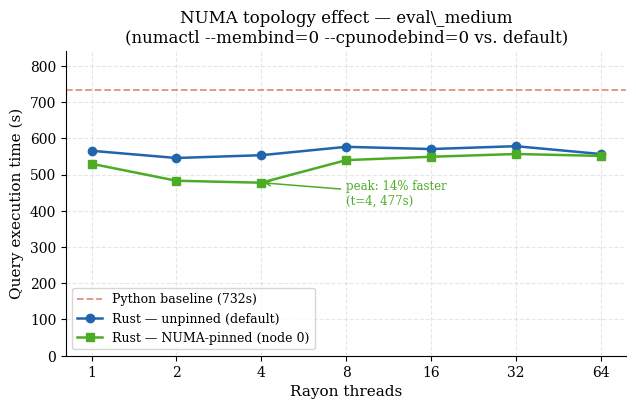
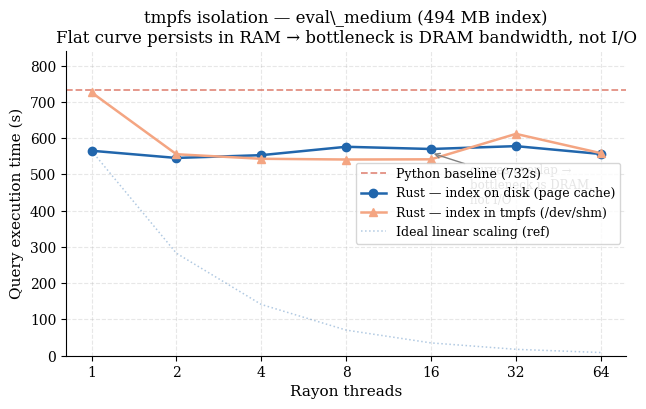
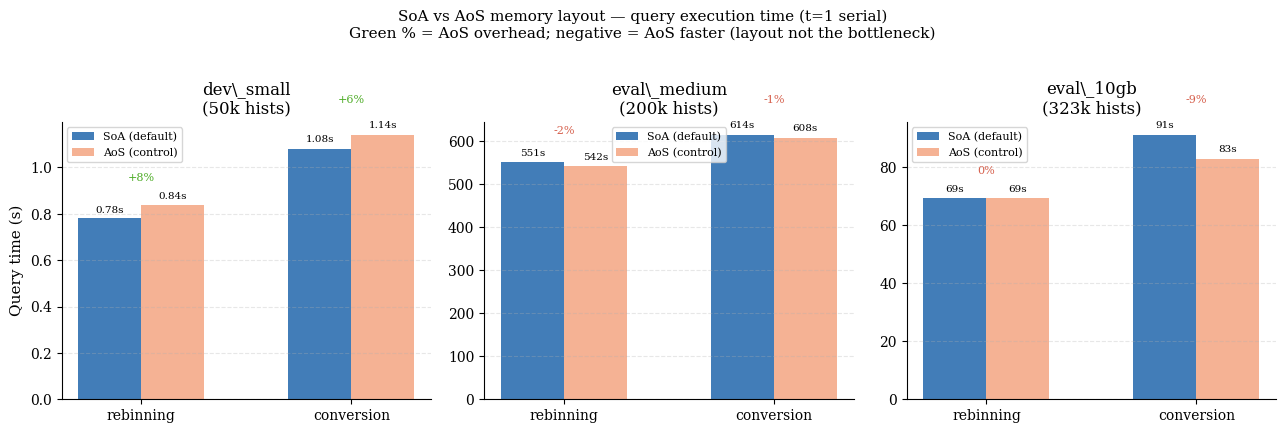
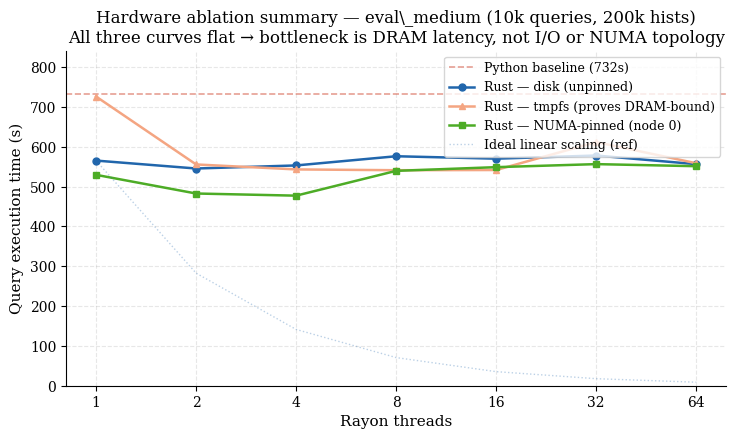
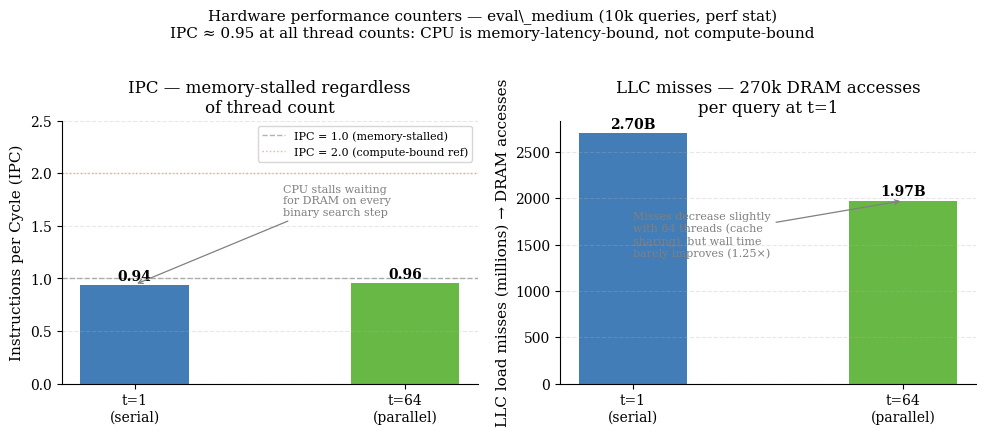

Write the Python code that produced these figures, in order.
"""
Generates figures for hardware-level ablation experiments:
  fig5_numa_vs_unpinned.pdf/png   — NUMA-pinned vs unpinned thread sweep
  fig6_tmpfs_vs_disk.pdf/png      — tmpfs vs disk (proves DRAM-bound, not I/O)
  fig7_soa_vs_aos.pdf/png         — SoA vs AoS across datasets and modes
  fig8_all_curves.pdf/png         — combined: disk / tmpfs / numa on one axes
  fig10_roofline_perf.pdf/png     — perf stat: IPC + LLC misses at t=1 vs t=64
"""

import matplotlib
matplotlib.use("Agg")
import matplotlib.pyplot as plt
import matplotlib.ticker as ticker
import numpy as np
from pathlib import Path

OUT = Path("analysis/figures")
OUT.mkdir(parents=True, exist_ok=True)

plt.rcParams.update({
    "font.family": "serif", "font.size": 11,
    "axes.titlesize": 12, "axes.labelsize": 11,
    "xtick.labelsize": 10, "ytick.labelsize": 10,
    "legend.fontsize": 9, "figure.dpi": 150,
    "axes.spines.top": False, "axes.spines.right": False,
    "axes.grid": True, "grid.alpha": 0.3, "grid.linestyle": "--",
})

THREADS = [1, 2, 4, 8, 16, 32, 64]
PYTHON  = 732.1   # eval_medium Python baseline

# ── Data ──────────────────────────────────────────────────────────────────────

unpinned = [565.5, 545.6, 553.3, 576.4, 570.3, 578.2, 556.5]
numa     = [529.7, 482.8, 477.4, 539.7, 549.0, 556.6, 551.4]
disk     = unpinned   # same experiment
tmpfs    = [726.4, 555.8, 543.3, 541.3, 541.8, 612.0, 558.8]

soa_aos = {
    # (dataset, mode): (soa_t, aos_t)
    ("dev_small",   "rebinning"):  (0.78,  0.84),
    ("dev_small",   "conversion"): (1.08,  1.14),
    ("eval_medium", "rebinning"):  (551.3, 541.6),
    ("eval_medium", "conversion"): (614.5, 608.5),
    ("eval_10gb",   "rebinning"):  (69.3,  69.3),
    ("eval_10gb",   "conversion"): (91.0,  82.8),
}

BLUE   = "#2166ac"
RED    = "#d6604d"
GREEN  = "#4dac26"
ORANGE = "#f4a582"
PURPLE = "#762a83"

def save(fig, name):
    for ext in ("pdf", "png"):
        fig.savefig(OUT / f"{name}.{ext}", dpi=300, bbox_inches="tight")
    plt.close(fig)
    print(f"  Saved: {name}.pdf/.png")


# ── Fig 5: NUMA pinned vs unpinned ───────────────────────────────────────────
def fig5_numa():
    fig, ax = plt.subplots(figsize=(6.5, 4.2))

    ax.axhline(PYTHON, color=RED, linestyle="--", lw=1.3,
               label=f"Python baseline ({PYTHON:.0f}s)", alpha=0.7)
    ax.plot(THREADS, unpinned, color=BLUE, marker="o", lw=1.8, ms=6,
            label="Rust — unpinned (default)")
    ax.plot(THREADS, numa, color=GREEN, marker="s", lw=1.8, ms=6,
            label="Rust — NUMA-pinned (node 0)")

    # Annotate best NUMA improvement
    best_idx = int(np.argmin(numa))
    improvement = (unpinned[best_idx] - numa[best_idx]) / unpinned[best_idx] * 100
    ax.annotate(
        f"peak: {improvement:.0f}% faster\n(t={THREADS[best_idx]}, {numa[best_idx]:.0f}s)",
        xy=(THREADS[best_idx], numa[best_idx]),
        xytext=(THREADS[best_idx] + 4, numa[best_idx] - 60),
        fontsize=8.5, color=GREEN,
        arrowprops=dict(arrowstyle="->", color=GREEN, lw=1.1),
    )

    ax.set_xscale("log", base=2)
    ax.set_xticks(THREADS)
    ax.get_xaxis().set_major_formatter(ticker.ScalarFormatter())
    ax.set_xlabel("Rayon threads")
    ax.set_ylabel("Query execution time (s)")
    ax.set_title("NUMA topology effect — eval\\_medium\n"
                 "(numactl --membind=0 --cpunodebind=0 vs. default)")
    ax.legend()
    ax.set_ylim(0, PYTHON * 1.15)
    fig.tight_layout()
    save(fig, "fig5_numa_vs_unpinned")


# ── Fig 6: tmpfs vs disk ──────────────────────────────────────────────────────
def fig6_tmpfs():
    fig, ax = plt.subplots(figsize=(6.5, 4.2))

    ax.axhline(PYTHON, color=RED, linestyle="--", lw=1.3,
               label=f"Python baseline ({PYTHON:.0f}s)", alpha=0.7)
    ax.plot(THREADS, disk, color=BLUE, marker="o", lw=1.8, ms=6,
            label="Rust — index on disk (page cache)")
    ax.plot(THREADS, tmpfs, color=ORANGE, marker="^", lw=1.8, ms=6,
            label="Rust — index in tmpfs (/dev/shm)")

    # Ideal scaling reference
    ideal = [disk[0] / t for t in THREADS]
    ax.plot(THREADS, ideal, color=BLUE, linestyle=":", lw=1.1, alpha=0.35,
            label="Ideal linear scaling (ref)")

    ax.annotate("curves overlap →\nbottleneck is DRAM,\nnot I/O",
                xy=(16, np.mean(tmpfs[2:6])),
                xytext=(22, np.mean(tmpfs[2:6]) - 140),
                fontsize=8.5, color="gray",
                arrowprops=dict(arrowstyle="->", color="gray", lw=1.0))

    ax.set_xscale("log", base=2)
    ax.set_xticks(THREADS)
    ax.get_xaxis().set_major_formatter(ticker.ScalarFormatter())
    ax.set_xlabel("Rayon threads")
    ax.set_ylabel("Query execution time (s)")
    ax.set_title("tmpfs isolation — eval\\_medium (494 MB index)\n"
                 "Flat curve persists in RAM → bottleneck is DRAM bandwidth, not I/O")
    ax.legend()
    ax.set_ylim(0, PYTHON * 1.15)
    fig.tight_layout()
    save(fig, "fig6_tmpfs_vs_disk")


# ── Fig 7: SoA vs AoS ────────────────────────────────────────────────────────
def fig7_soa_aos():
    fig, axes = plt.subplots(1, 3, figsize=(13, 4.2), sharey=False)

    datasets = ["dev_small", "eval_medium", "eval_10gb"]
    titles   = ["dev\\_small\n(50k hists)", "eval\\_medium\n(200k hists)", "eval\\_10gb\n(323k hists)"]
    modes    = ["rebinning", "conversion"]
    x        = np.array([0, 1])
    w        = 0.3

    for ax, ds, title in zip(axes, datasets, titles):
        soa_times = [soa_aos[(ds, m)][0] for m in modes]
        aos_times = [soa_aos[(ds, m)][1] for m in modes]

        b1 = ax.bar(x - w/2, soa_times, w, label="SoA (default)", color=BLUE,   alpha=0.85)
        b2 = ax.bar(x + w/2, aos_times, w, label="AoS (control)", color=ORANGE, alpha=0.85)

        for bars in [b1, b2]:
            for bar in bars:
                h = bar.get_height()
                label = f"{h:.2f}s" if h < 10 else f"{h:.0f}s"
                ax.text(bar.get_x() + bar.get_width()/2, h * 1.02,
                        label, ha="center", va="bottom", fontsize=7.5)

        # Annotate % difference
        for i, (s, a) in enumerate(zip(soa_times, aos_times)):
            diff = (a - s) / s * 100
            sign = "+" if diff > 0 else ""
            ax.text(x[i], max(s, a) * 1.12, f"{sign}{diff:.0f}%",
                    ha="center", fontsize=8, color=GREEN if diff > 0 else RED)

        ax.set_xticks(x)
        ax.set_xticklabels(modes)
        ax.set_title(f"{title}")
        ax.set_ylabel("Query time (s)" if ax == axes[0] else "")
        ax.legend(fontsize=8)
        ax.spines["top"].set_visible(False)
        ax.spines["right"].set_visible(False)
        ax.grid(True, axis="y", alpha=0.3, linestyle="--")
        ax.grid(False, axis="x")

    fig.suptitle("SoA vs AoS memory layout — query execution time (t=1 serial)\n"
                 "Green % = AoS overhead; negative = AoS faster (layout not the bottleneck)",
                 fontsize=11, y=1.02)
    fig.tight_layout()
    save(fig, "fig7_soa_vs_aos")


# ── Fig 8: All curves on one plot ────────────────────────────────────────────
def fig8_all_curves():
    fig, ax = plt.subplots(figsize=(7.5, 4.5))

    ax.axhline(PYTHON, color=RED, linestyle="--", lw=1.2,
               label=f"Python baseline ({PYTHON:.0f}s)", alpha=0.6)
    ax.plot(THREADS, disk,  color=BLUE,   marker="o", lw=1.8, ms=5,
            label="Rust — disk (unpinned)")
    ax.plot(THREADS, tmpfs, color=ORANGE, marker="^", lw=1.8, ms=5,
            label="Rust — tmpfs (proves DRAM-bound)")
    ax.plot(THREADS, numa,  color=GREEN,  marker="s", lw=1.8, ms=5,
            label="Rust — NUMA-pinned (node 0)")

    ideal = [disk[0] / t for t in THREADS]
    ax.plot(THREADS, ideal, color=BLUE, linestyle=":", lw=1.0, alpha=0.3,
            label="Ideal linear scaling (ref)")

    ax.set_xscale("log", base=2)
    ax.set_xticks(THREADS)
    ax.get_xaxis().set_major_formatter(ticker.ScalarFormatter())
    ax.set_xlabel("Rayon threads")
    ax.set_ylabel("Query execution time (s)")
    ax.set_title("Hardware ablation summary — eval\\_medium (10k queries, 200k hists)\n"
                 "All three curves flat → bottleneck is DRAM latency, not I/O or NUMA topology")
    ax.legend(loc="upper right")
    ax.set_ylim(0, PYTHON * 1.15)
    fig.tight_layout()
    save(fig, "fig8_hardware_ablation_summary")


# ── Fig 10: Roofline / perf stat ─────────────────────────────────────────────
def fig10_roofline():
    # perf stat data: eval_medium, 10k queries, rebinning index
    configs   = ["t=1\n(serial)", "t=64\n(parallel)"]
    ipc       = [0.94, 0.96]
    llc_miss  = [2703.5, 1974.3]   # millions
    wall_time = [952.3, 758.9]     # seconds

    fig, (ax1, ax2) = plt.subplots(1, 2, figsize=(10, 4.2))

    # ── Left: IPC ────────────────────────────────────────────────────────────
    bars = ax1.bar(configs, ipc, color=[BLUE, GREEN], alpha=0.85, width=0.4)
    for bar, v in zip(bars, ipc):
        ax1.text(bar.get_x() + bar.get_width()/2, v + 0.01, f"{v:.2f}",
                 ha="center", va="bottom", fontsize=10, fontweight="bold")

    # Reference lines for context
    ax1.axhline(1.0, color="gray", lw=1.0, linestyle="--", alpha=0.6, label="IPC = 1.0 (memory-stalled)")
    ax1.axhline(2.0, color=RED,   lw=1.0, linestyle=":",  alpha=0.5, label="IPC = 2.0 (compute-bound ref)")
    ax1.set_ylim(0, 2.5)
    ax1.set_ylabel("Instructions per Cycle (IPC)")
    ax1.set_title("IPC — memory-stalled regardless\nof thread count")
    ax1.legend(fontsize=8)
    ax1.grid(True, axis="y", alpha=0.3, linestyle="--")
    ax1.grid(False, axis="x")
    ax1.spines["top"].set_visible(False)
    ax1.spines["right"].set_visible(False)
    ax1.annotate("CPU stalls waiting\nfor DRAM on every\nbinary search step",
                 xy=(0, ipc[0]), xytext=(0.55, 1.6),
                 fontsize=8, color="gray",
                 arrowprops=dict(arrowstyle="->", color="gray", lw=0.9))

    # ── Right: LLC misses ─────────────────────────────────────────────────────
    bars2 = ax2.bar(configs, llc_miss, color=[BLUE, GREEN], alpha=0.85, width=0.4)
    for bar, v in zip(bars2, llc_miss):
        ax2.text(bar.get_x() + bar.get_width()/2, v + 20, f"{v/1000:.2f}B",
                 ha="center", va="bottom", fontsize=10, fontweight="bold")

    ax2.set_ylabel("LLC load misses (millions) → DRAM accesses")
    ax2.set_title("LLC misses — 270k DRAM accesses\nper query at t=1")
    ax2.grid(True, axis="y", alpha=0.3, linestyle="--")
    ax2.grid(False, axis="x")
    ax2.spines["top"].set_visible(False)
    ax2.spines["right"].set_visible(False)
    ax2.annotate("Misses decrease slightly\nwith 64 threads (cache\nsharing), but wall time\nbarely improves (1.25×)",
                 xy=(1, llc_miss[1]), xytext=(0.0, llc_miss[1] - 600),
                 fontsize=8, color="gray",
                 arrowprops=dict(arrowstyle="->", color="gray", lw=0.9))

    fig.suptitle("Hardware performance counters — eval\\_medium (10k queries, perf stat)\n"
                 "IPC ≈ 0.95 at all thread counts: CPU is memory-latency-bound, not compute-bound",
                 fontsize=11, y=1.02)
    fig.tight_layout()
    save(fig, "fig10_roofline_perf")


if __name__ == "__main__":
    print("Generating hardware ablation figures...")
    fig5_numa()
    fig6_tmpfs()
    fig7_soa_aos()
    fig8_all_curves()
    fig10_roofline()
    print(f"\nAll figures → {OUT.resolve()}")
